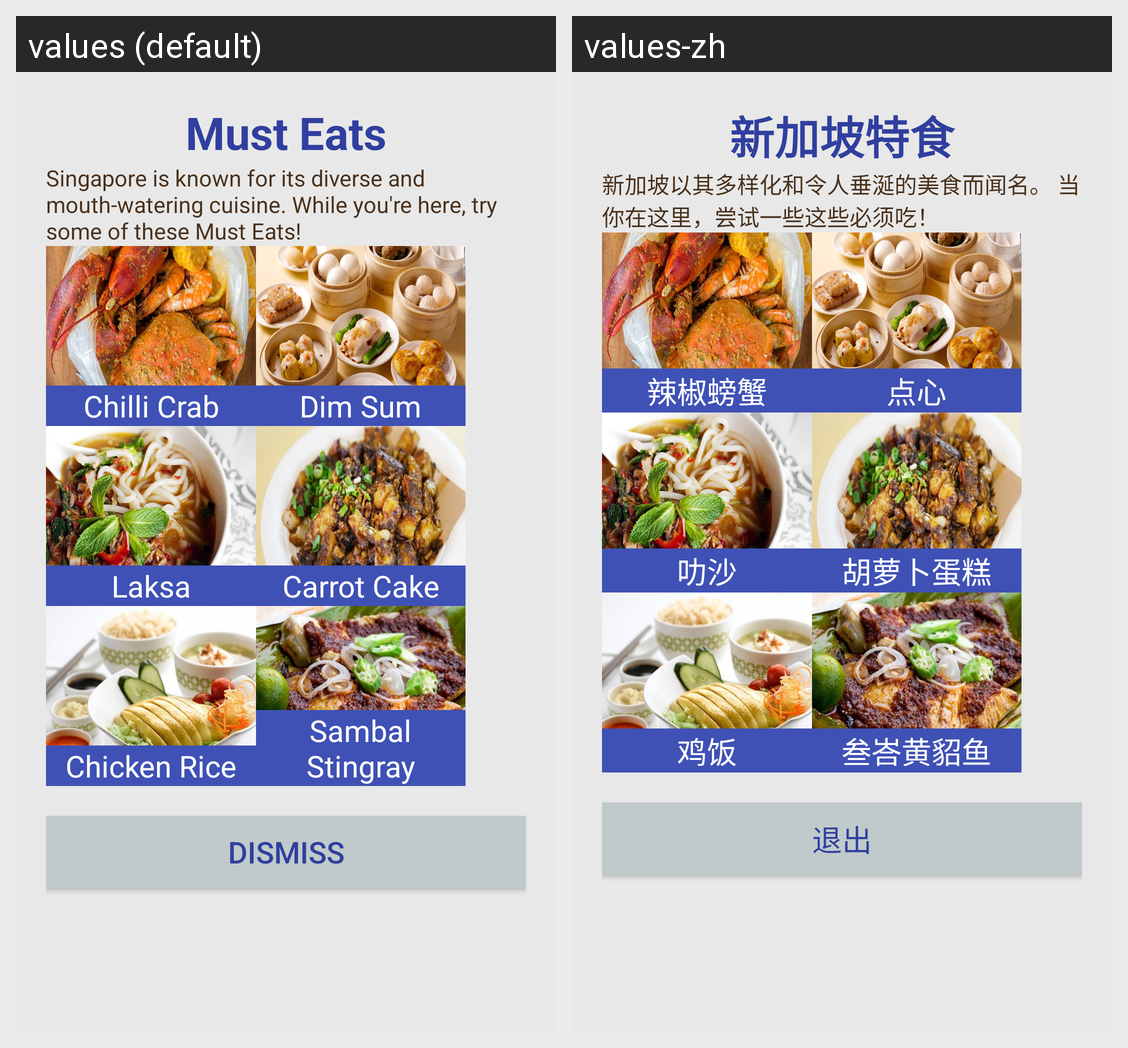

Translations of the strings shown on this Android screen, per locale in the grid:
Android screen res/layout/popup_about3.xml rendered under 2 locales, left to right: values (default), values-zh. Device: Nexus 5 (rendered at 1080×1920; each locale shown at half size, 540×960, under a caption strip naming it); theme Theme.AppCompat.Light.NoActionBar.
Strings drawn on this screen, with the default value and each locale's value (text and hints the layout hard-codes, and strings that could not be matched under every locale, appear in the picture but are not listed):

musteat
  values: Must Eats
  values-zh: 新加坡特食

musteatpara
  values: Singapore is known for its diverse and mouth-watering cuisine. While you're here, try some of these Must Eats!
  values-zh: 新加坡以其多样化和令人垂涎的美食而闻名。 当你在这里，尝试一些这些必须吃！

chilicrab
  values: Chilli Crab
  values-zh: 辣椒螃蟹

dimsum
  values: Dim Sum
  values-zh: 点心

laksa
  values: Laksa
  values-zh: 叻沙

carrotcake
  values: Carrot Cake
  values-zh: 胡萝卜蛋糕

chickenrice
  values: Chicken Rice
  values-zh: 鸡饭

stingray
  values: Sambal Stingray
  values-zh: 叁峇黄貂鱼

dismiss
  values: Dismiss
  values-zh: 退出
